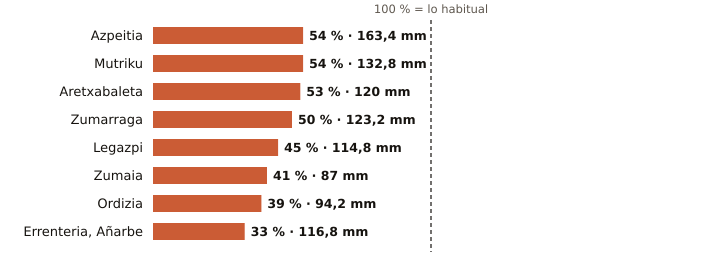

The data file committed next to this chart (first rows):
estacion, provincia, indicativo, mm_otono, referencia_mm, pct, periodo_referencia, hasta, hora
Azpeitia, Gipuzkoa, 1038X, 163.4, 303.6, 54, 2009-2025, 2026-11-11, 2
Mutriku, Gipuzkoa, 1052A, 132.8, 243.7, 54, 2009-2025, 2026-11-11, 3
Aretxabaleta, Gipuzkoa, 1048X, 120.0, 225.3, 53, 2009-2025, 2026-11-11, 3
Zumarraga, Gipuzkoa, 1037Y, 123.2, 248.2, 50, 2008-2025, 2026-11-11, 3
Legazpi, Gipuzkoa, 1037X, 114.8, 252.6, 45, 2003-2025, 2026-11-11, 3
Zumaia, Gipuzkoa, 1041A, 87.0, 210.8, 41, 1991-2020, 2026-11-11, 3
Ordizia, Gipuzkoa, 1026X, 94.2, 242.8, 39, 2009-2025, 2026-11-11, 3
Errenteria, Añarbe, Gipuzkoa, 1021X, 116.8, 350.0, 33, 2003-2025, 2026-11-11, 3
